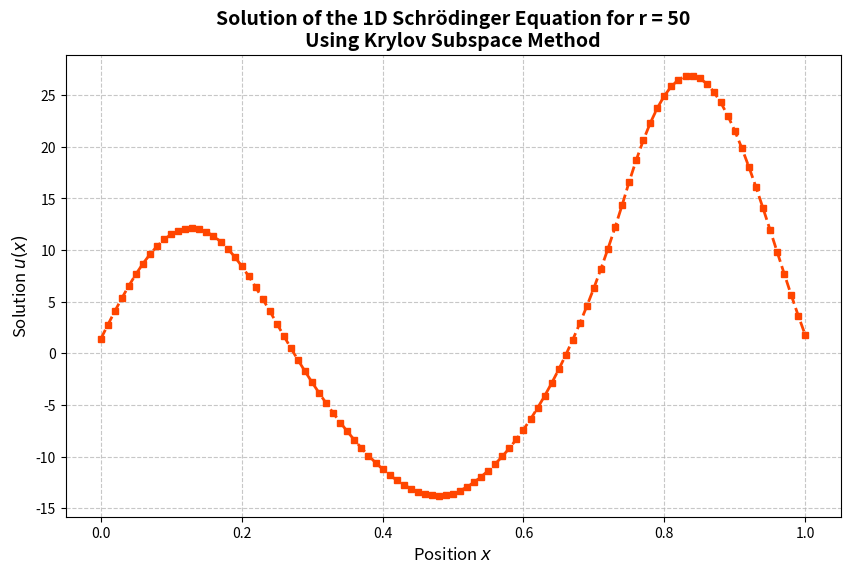

The matplotlib source for this figure:
import numpy as np
import matplotlib.pyplot as plt
from scipy.sparse.linalg import gmres

class KrylovSolver:
  def __init__(self, n, r):
    self.n = n
    self.h = 4/(n-1)
    self.r = r
    self.generate_Ab()
    self.A = self.A  + np.diag(self.v)
    self.b = np.array([i for i in range(1,n+1)])
    self.arnoldi_method()
    self.subspace = np.array([(self.A**(r)@self.b).T for i in range(self.r)])


  def generate_Ab(self):
    def V(x):
      if x <= -1:
        return 10
      elif x < 1:
        return 0
      else:
        return 10
    A = np.zeros((self.n,self.n))
    A[0,0] = -2
    A[0,1] = 1
    A[self.n-1,self.n-1] = -2
    A[self.n-1,self.n-2] = 1

    j = 0
    for i in range(1,self.n-1):
      A[i,:][j] = 1
      A[i,:][j+1] = -2
      A[i,:][j+2] = 1
      j +=1
    
    v = np.zeros(self.n)

    for i in range(0,self.n):
        v[i] = V(-2 + i*self.h)
    self.A = ( 1/(self.h ** 2) ) * A
    self.v = v

  def arnoldi_method(self):
    # Compute a basis for the (self.r)-Krylov subspace
    eps = 1e-12
    Q = np.zeros((self.A.shape[0],self.r))
    H = np.zeros((self.r, self.r))

    Q[:,0] = self.b / np.linalg.norm(self.b,2)
    for k in range(1,self.r):
      v = self.A @ Q[:,k-1]
      
      # Project v on k vectors and substract from it
      for i in range(k):
        H[i,k-1] = (Q[:,i].T @ v)
        v -= H[i,k-1] * Q[:,i]
      H[k,k-1] =  np.linalg.norm(v,2)
      if H[k,k-1] > eps:
        Q[:,k] = v / H[k,k-1]
      else:
        break
    self.Q = Q
    self.H = H

  def solve(self):
    y = np.linalg.lstsq(self.H, self.Q.T @ self.b, rcond=None)[0]
    return self.Q @ y




if __name__=="__main__":
    n = 101
    r = 50

    plt.figure(figsize=(10, 6))

    solver = KrylovSolver(n, r)
    u_my = solver.solve() 
    u, _ = gmres(solver.A, solver.b, restart=None, atol=1e-12)
    x = np.linspace(0, 1, n)

    #plt.plot(x, u, color='royalblue', linestyle='-', linewidth=2, marker='o', markersize=4, label=r'$u$ (GMRES solution)')
    plt.plot(x, u_my, color='orangered', linestyle='--', linewidth=2, marker='s', markersize=4, label=r'$u_{\text{my}}$ (Custom Solver)')

    plt.title(f'Solution of the 1D Schrödinger Equation for r = {r}\nUsing Krylov Subspace Method', fontsize=14, fontweight='bold')
    plt.xlabel('Position $x$', fontsize=12)
    plt.ylabel('Solution $u(x)$', fontsize=12)

    #plt.legend()
    plt.grid(True, linestyle='--', alpha=0.7)
    plt.xticks(fontsize=10)
    plt.yticks(fontsize=10)

    plt.show()